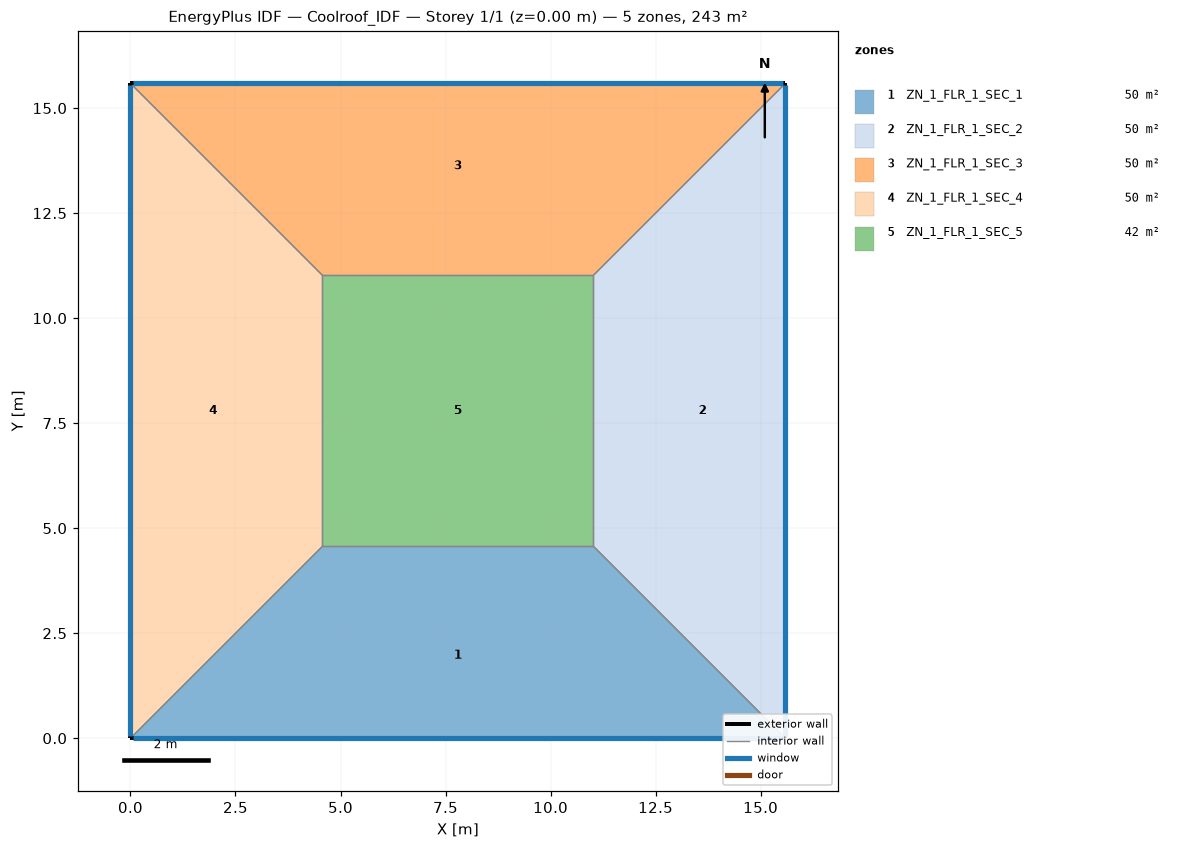
=== STOREY PLAN SPEC (per zone: floor XY polygon, exterior-wall plan segments, windows/doors) ===
zone 1: ZN_1_FLR_1_SEC_1  (50.4 m²)
  floor: (4.57, 4.57) (11.02, 4.57) (15.59, 0.00) (0.00, 0.00)
  exterior wall: (0.00, 0.00) – (15.59, 0.00)  [15.6 m]
    window: (0.05, 0.00) – (15.54, 0.00)  [16.4 m²]
  interior walls: 3
zone 2: ZN_1_FLR_1_SEC_2  (50.4 m²)
  floor: (11.02, 4.57) (11.02, 11.02) (15.59, 15.59) (15.59, 0.00)
  exterior wall: (15.59, 0.00) – (15.59, 15.59)  [15.6 m]
    window: (15.59, 0.05) – (15.59, 15.54)  [16.4 m²]
  interior walls: 3
zone 3: ZN_1_FLR_1_SEC_3  (50.4 m²)
  floor: (0.00, 15.59) (15.59, 15.59) (11.02, 11.02) (4.57, 11.02)
  exterior wall: (15.59, 15.59) – (0.00, 15.59)  [15.6 m]
    window: (15.54, 15.59) – (0.05, 15.59)  [16.4 m²]
  interior walls: 3
zone 4: ZN_1_FLR_1_SEC_4  (50.4 m²)
  floor: (0.00, 15.59) (4.57, 11.02) (4.57, 4.57) (0.00, 0.00)
  exterior wall: (0.00, 15.59) – (0.00, 0.00)  [15.6 m]
    window: (0.00, 15.54) – (0.00, 0.05)  [16.4 m²]
  interior walls: 3
zone 5: ZN_1_FLR_1_SEC_5  (41.6 m²)
  floor: (4.57, 11.02) (11.02, 11.02) (11.02, 4.57) (4.57, 4.57)
  interior walls: 4

=== DERIVED (storey summary) ===
Building: Coolroof_IDF
Storey: 1 of 1  (floor level z = 0.00 m)
Storey gross floor area: 243.0 m²
Zones on this storey: 5
  - ZN_1_FLR_1_SEC_1: floor 50.4 m²; exterior wall 15.6 m (54.6 m²); 1 window(s) 16.4 m²; WWR 30.0%
  - ZN_1_FLR_1_SEC_2: floor 50.4 m²; exterior wall 15.6 m (54.6 m²); 1 window(s) 16.4 m²; WWR 30.0%
  - ZN_1_FLR_1_SEC_3: floor 50.4 m²; exterior wall 15.6 m (54.6 m²); 1 window(s) 16.4 m²; WWR 30.0%
  - ZN_1_FLR_1_SEC_4: floor 50.4 m²; exterior wall 15.6 m (54.6 m²); 1 window(s) 16.4 m²; WWR 30.0%
  - ZN_1_FLR_1_SEC_5: floor 41.6 m²
Zone adjacency (shared interzone walls):
  - ZN_1_FLR_1_SEC_1 ↔ ZN_1_FLR_1_SEC_2
  - ZN_1_FLR_1_SEC_1 ↔ ZN_1_FLR_1_SEC_4
  - ZN_1_FLR_1_SEC_1 ↔ ZN_1_FLR_1_SEC_5
  - ZN_1_FLR_1_SEC_2 ↔ ZN_1_FLR_1_SEC_3
  - ZN_1_FLR_1_SEC_2 ↔ ZN_1_FLR_1_SEC_5
  - ZN_1_FLR_1_SEC_3 ↔ ZN_1_FLR_1_SEC_4
  - ZN_1_FLR_1_SEC_3 ↔ ZN_1_FLR_1_SEC_5
  - ZN_1_FLR_1_SEC_4 ↔ ZN_1_FLR_1_SEC_5